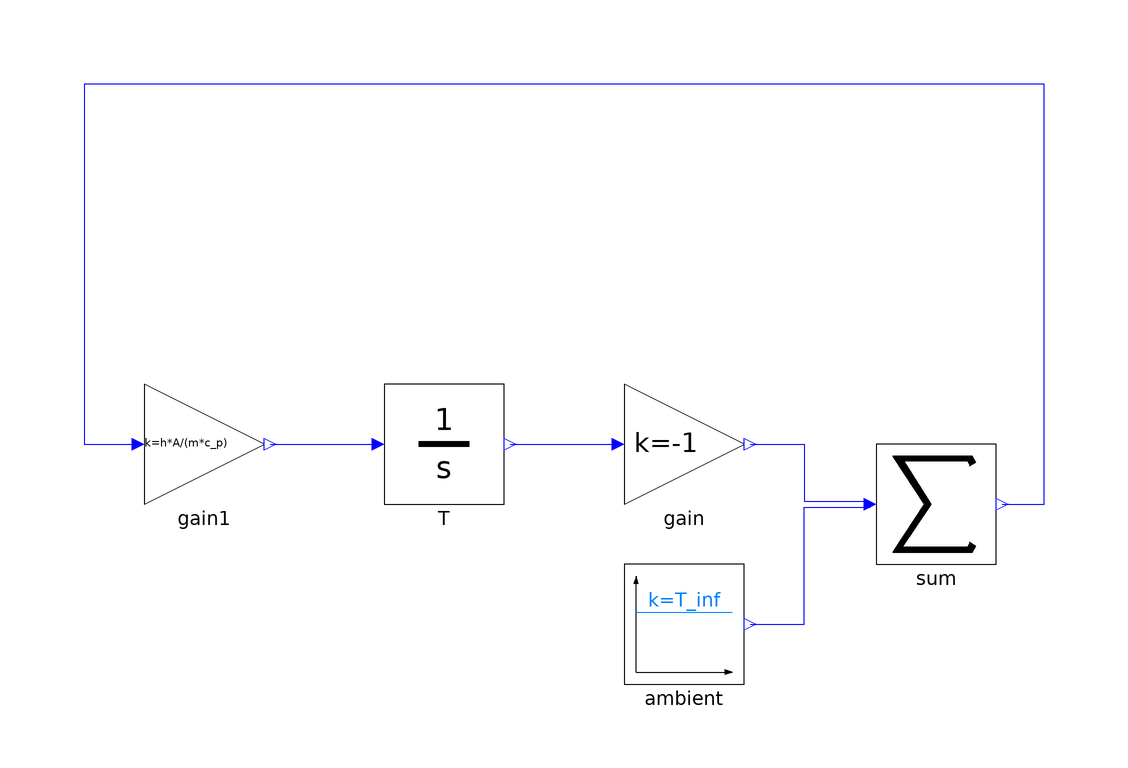

This picture is the connection diagram that the Modelica source below describes through its graphical annotations.

model NewtonCooling "Newton cooling system modeled with blocks"
  import Modelica.SIunits.Conversions.from_degC;
  parameter Real h = 0.7 "Convection coefficient";
  parameter Real A = 1.0 "Area";
  parameter Real m = 0.1 "Thermal mass";
  parameter Real c_p = 1.2 "Specific heat";
  parameter Real T_inf = from_degC(25) "Ambient temperature";
  Components.Integrator T(y0=from_degC(90))
    annotation (Placement(transformation(extent={{-30,-10},{-10,10}})));
  Components.Gain gain(k=-1)
    annotation (Placement(transformation(extent={{10,-10},{30,10}})));
  Components.Constant ambient(k=T_inf)
    annotation (Placement(transformation(extent={{10,-40},{30,-20}})));
  Components.Sum sum(nin=2)
    annotation (Placement(transformation(extent={{52,-20},{72,0}})));
  Components.Gain gain1(k=h*A/(m*c_p))
    annotation (Placement(transformation(extent={{-70,-10},{-50,10}})));
equation
  connect(T.y, gain.u) annotation (Line(
      points={{-9,0},{9,0}}, color={0,0,255},
      smooth=Smooth.None));
  connect(sum.y, gain1.u) annotation (Line(
      points={{73,-10},{80,-10},{80,60},{-80,60},{-80,0},{-71,0}},
      color={0,0,255}, smooth=Smooth.None));
  connect(gain.y, sum.u[2]) annotation (Line(
      points={{31,0},{40,0},{40,-9.5},{51,-9.5}},
      color={0,0,255}, smooth=Smooth.None));
  connect(ambient.y, sum.u[1]) annotation (Line(
      points={{31,-30},{40,-30},{40,-10.5},{51,-10.5}},
      color={0,0,255}, smooth=Smooth.None));
  connect(gain1.y, T.u) annotation (Line(
      points={{-49,0},{-31,0}},
      color={0,0,255}, smooth=Smooth.None));
end NewtonCooling;